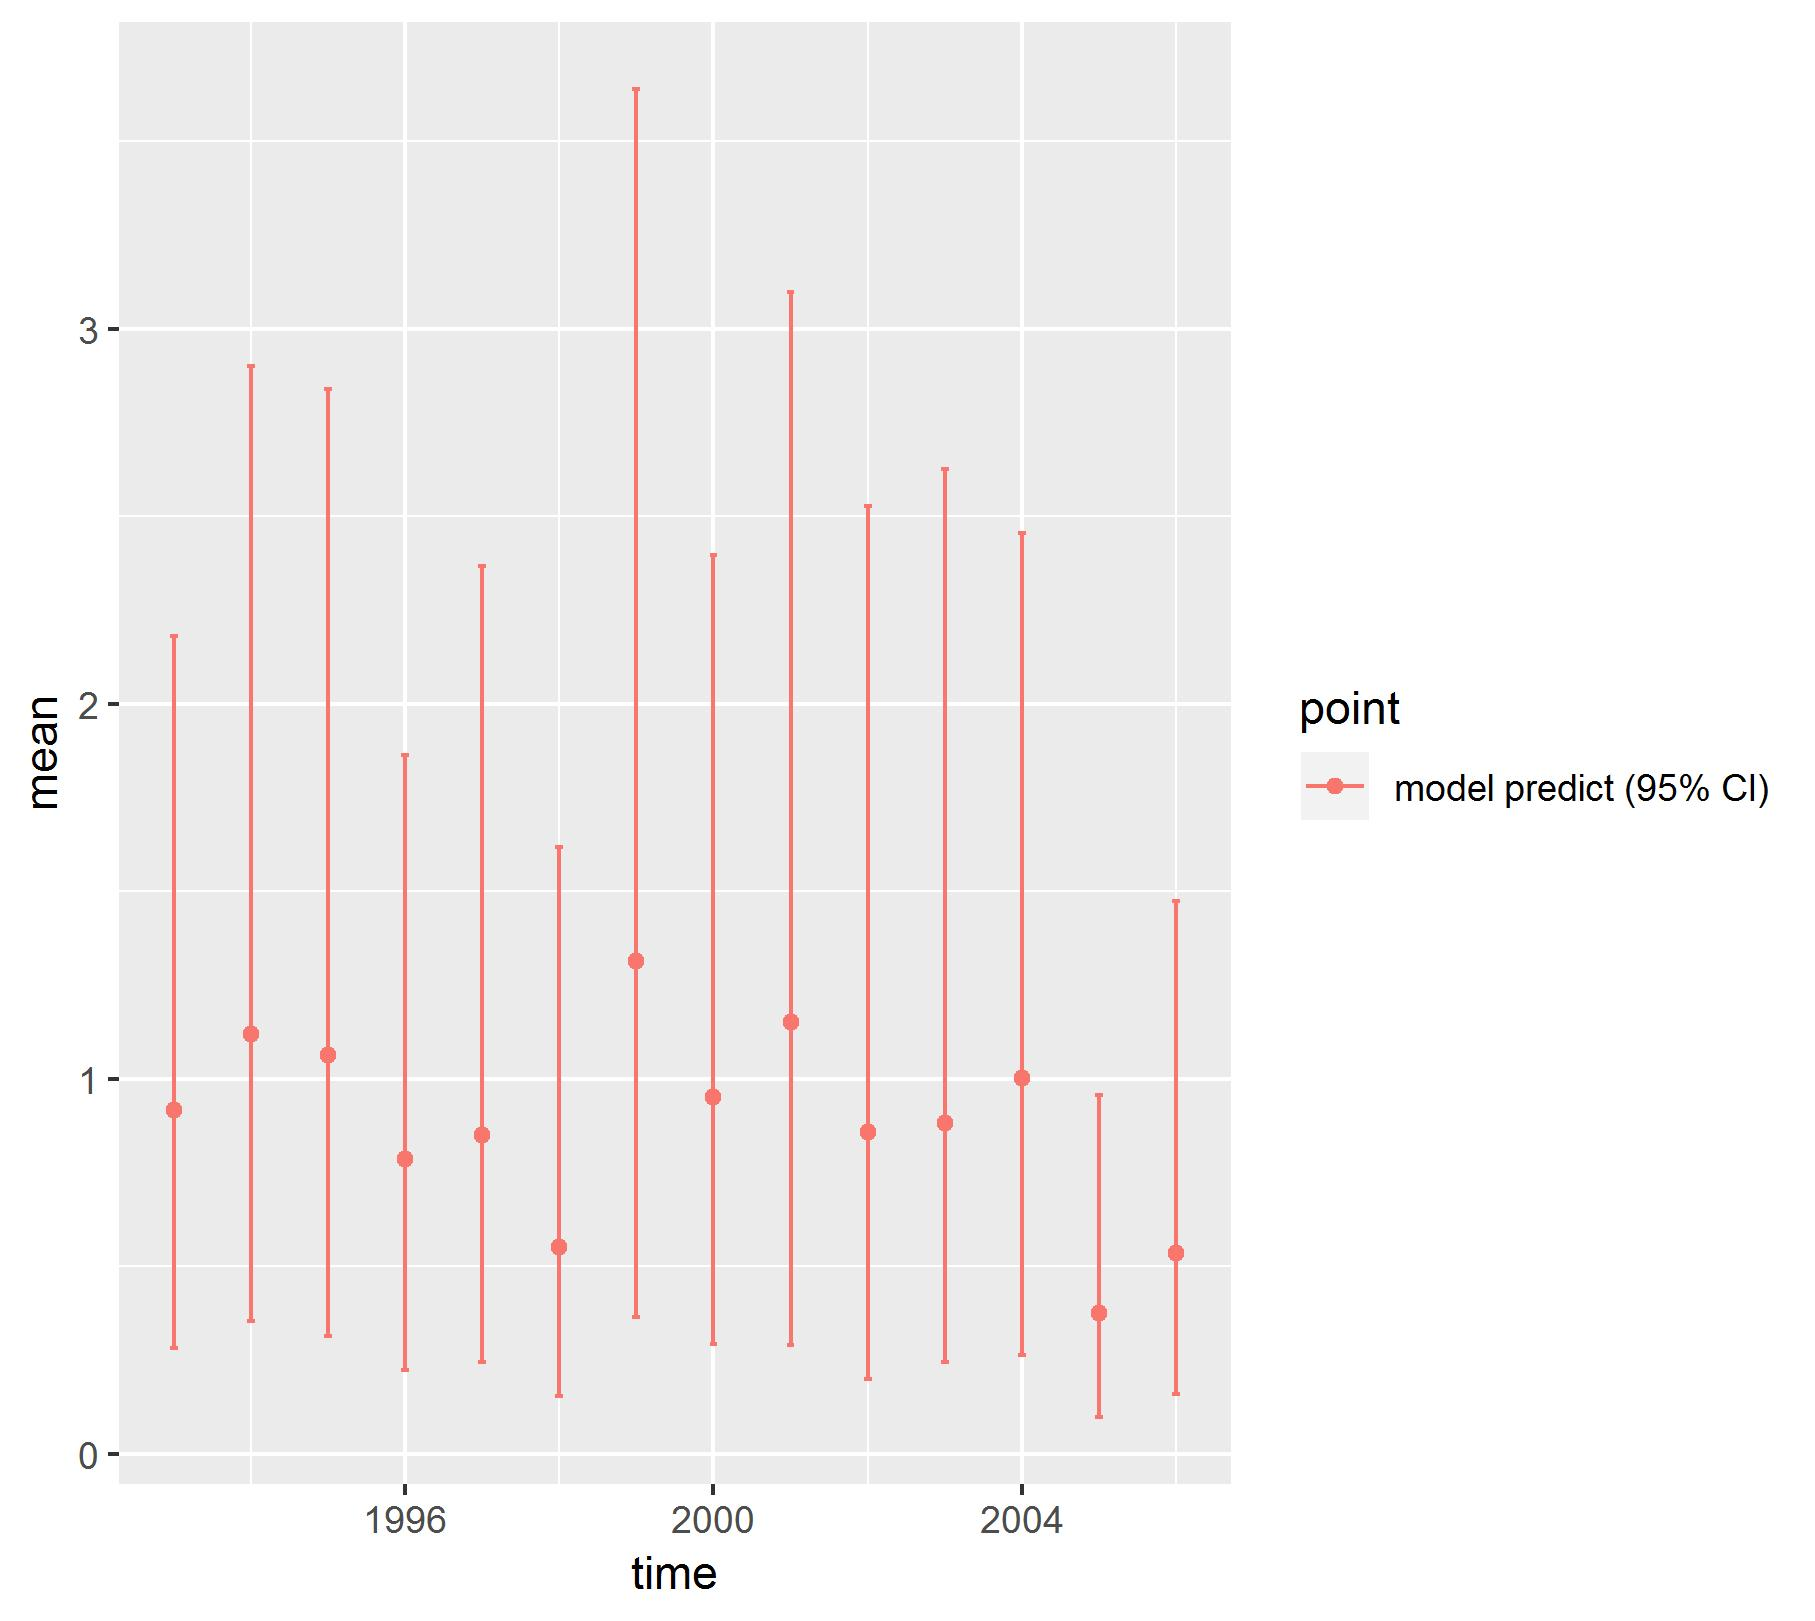

Values plotted in this chart, from the file beside it:
, point, mean, low, high, time
1, model predict (95% CI), 0.9162, 0.2816, 2.181, 1993
2, model predict (95% CI), 1.12, 0.3545, 2.9, 1994
3, model predict (95% CI), 1.063, 0.3132, 2.838, 1995
4, model predict (95% CI), 0.7855, 0.2237, 1.863, 1996
5, model predict (95% CI), 0.8501, 0.2448, 2.368, 1997
6, model predict (95% CI), 0.551, 0.1548, 1.617, 1998
7, model predict (95% CI), 1.313, 0.3648, 3.64, 1999
8, model predict (95% CI), 0.9515, 0.291, 2.397, 2000
9, model predict (95% CI), 1.152, 0.2892, 3.099, 2001
10, model predict (95% CI), 0.8574, 0.1977, 2.527, 2002
11, model predict (95% CI), 0.8811, 0.2445, 2.627, 2003
12, model predict (95% CI), 1.002, 0.2626, 2.454, 2004
13, model predict (95% CI), 0.3749, 0.09679, 0.9574, 2005
14, model predict (95% CI), 0.5358, 0.1576, 1.474, 2006
